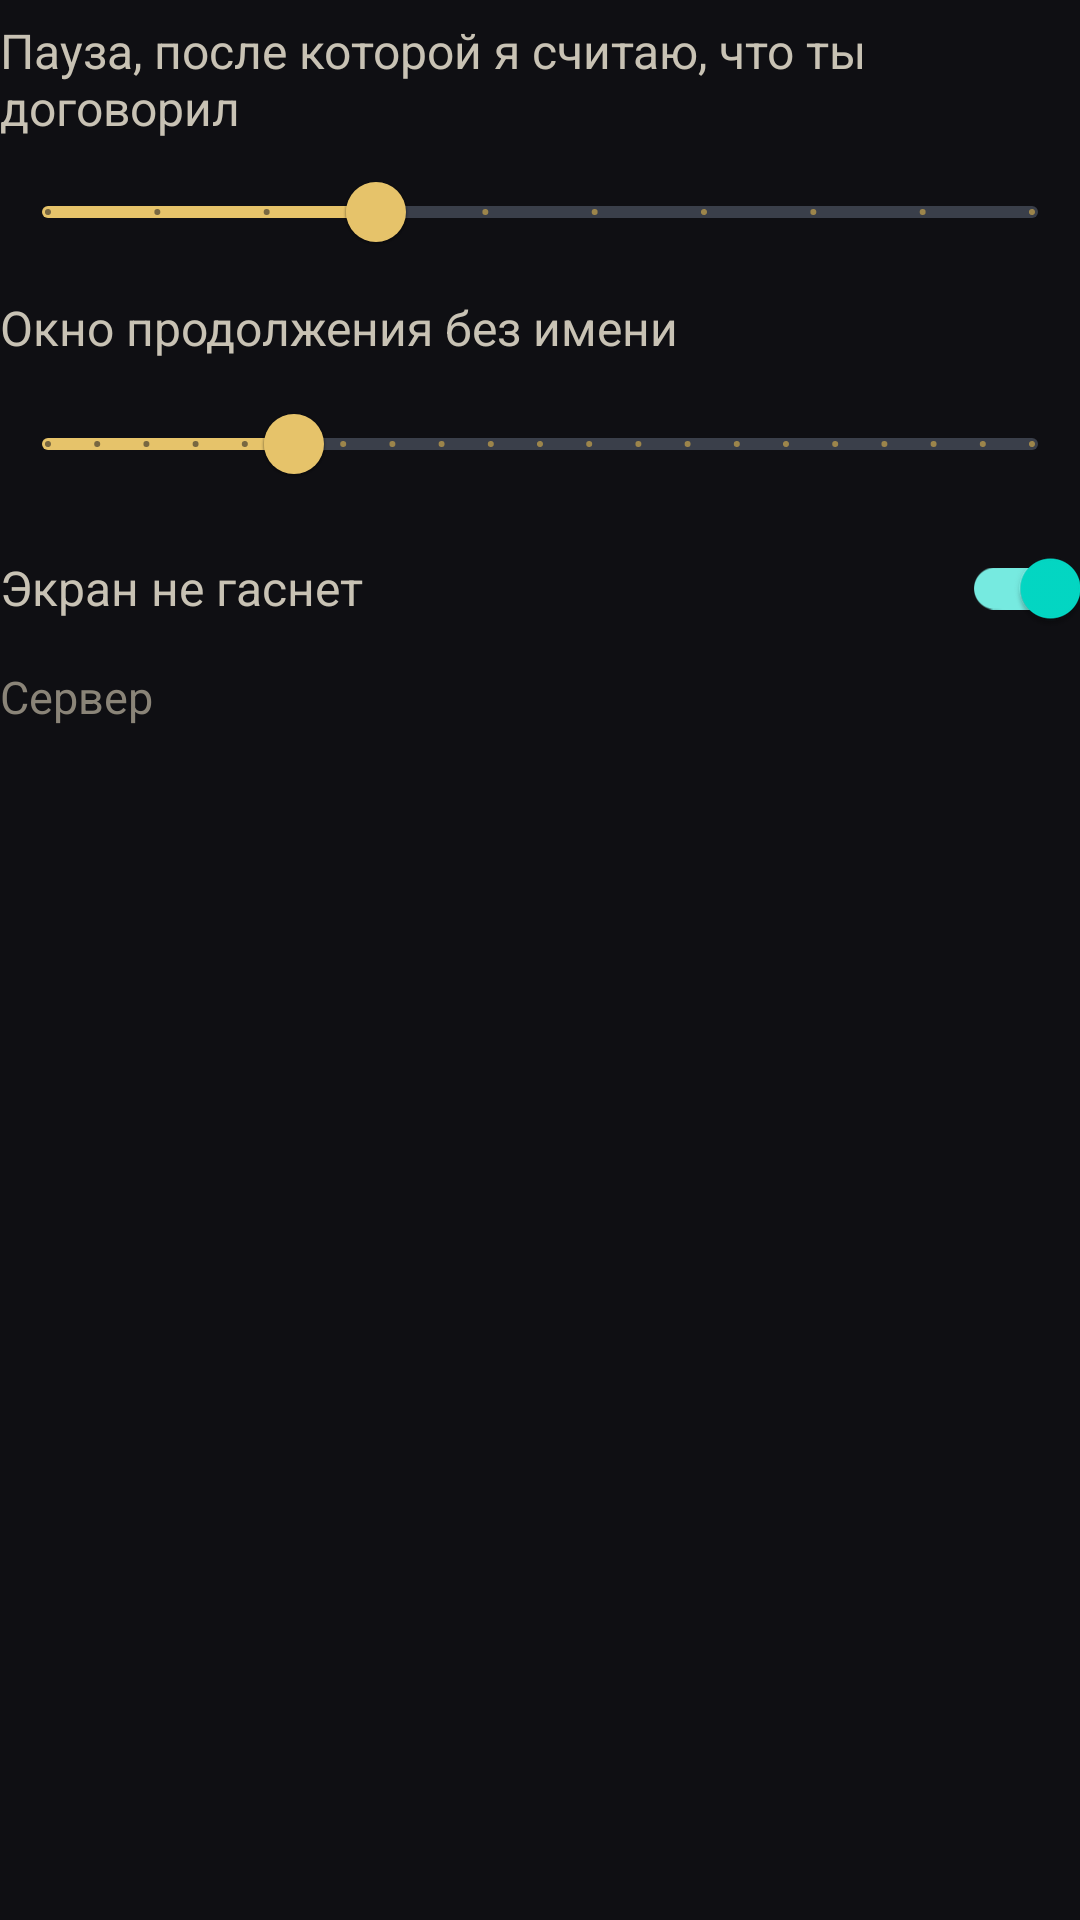

Write the Android layout XML for this screen, with the resource values it uses.
<!-- AndroidManifest.xml: application theme Theme.JarvisTablet -->
<!-- res/layout/include_user_tail.xml -->
<?xml version="1.0" encoding="utf-8"?>
<LinearLayout xmlns:android="http://schemas.android.com/apk/res/android"
    xmlns:app="http://schemas.android.com/apk/res-auto"
    android:layout_width="match_parent"
    android:layout_height="wrap_content"
    android:orientation="vertical"
    android:paddingTop="6dp">

    <LinearLayout
        android:id="@+id/userLogin"
        android:layout_width="match_parent"
        android:layout_height="wrap_content"
        android:orientation="vertical"
        android:paddingBottom="8dp"
        android:visibility="gone">

        <EditText
            android:id="@+id/userUrl"
            android:layout_width="match_parent"
            android:layout_height="wrap_content"
            android:hint="@string/url_hint"
            android:inputType="textUri"
            android:textColor="#F4F1EA"
            android:textColorHint="#777777"
            android:textSize="16sp" />

        <EditText
            android:id="@+id/userPassword"
            android:layout_width="match_parent"
            android:layout_height="wrap_content"
            android:hint="@string/password_hint"
            android:inputType="numberPassword"
            android:textColor="#F4F1EA"
            android:textColorHint="#777777"
            android:textSize="16sp" />

        <Button
            android:id="@+id/userSave"
            android:layout_width="match_parent"
            android:layout_height="wrap_content"
            android:text="@string/save"
            android:textAllCaps="false" />
    </LinearLayout>

    <LinearLayout
        android:layout_width="match_parent"
        android:layout_height="wrap_content"
        android:gravity="center_vertical"
        android:orientation="horizontal">

        <TextView
            android:id="@+id/endpointCaption"
            android:layout_width="0dp"
            android:layout_height="wrap_content"
            android:layout_weight="1"
            android:text="@string/endpoint_caption"
            android:textColor="#C8C2B4"
            android:textSize="16sp" />

        <TextView
            android:id="@+id/endpointValue"
            android:layout_width="wrap_content"
            android:layout_height="wrap_content"
            android:layout_marginStart="12dp"
            android:textColor="#F4F1EA"
            android:textSize="22sp"
            android:textStyle="bold" />
    </LinearLayout>

    <com.google.android.material.slider.Slider
        android:id="@+id/endpointSlider"
        android:layout_width="match_parent"
        android:layout_height="wrap_content"
        android:contentDescription="@string/endpoint_caption"
        android:stepSize="0.5"
        android:value="2.0"
        android:valueFrom="0.5"
        android:valueTo="5.0"
        app:haloColor="#66E6C36A"
        app:labelBehavior="gone"
        app:thumbColor="#E6C36A"
        app:trackColorActive="#E6C36A"
        app:trackColorInactive="#3A3F4A" />

    <LinearLayout
        android:layout_width="match_parent"
        android:layout_height="wrap_content"
        android:gravity="center_vertical"
        android:orientation="horizontal">

        <TextView
            android:id="@+id/convoCaption"
            android:layout_width="0dp"
            android:layout_height="wrap_content"
            android:layout_weight="1"
            android:text="@string/convo_caption"
            android:textColor="#C8C2B4"
            android:textSize="16sp" />

        <TextView
            android:id="@+id/convoValue"
            android:layout_width="wrap_content"
            android:layout_height="wrap_content"
            android:layout_marginStart="12dp"
            android:textColor="#F4F1EA"
            android:textSize="22sp"
            android:textStyle="bold" />
    </LinearLayout>

    <com.google.android.material.slider.Slider
        android:id="@+id/convoSlider"
        android:layout_width="match_parent"
        android:layout_height="wrap_content"
        android:contentDescription="@string/convo_caption"
        android:stepSize="1.0"
        android:value="5.0"
        android:valueFrom="0.0"
        android:valueTo="20.0"
        app:haloColor="#66E6C36A"
        app:labelBehavior="gone"
        app:thumbColor="#E6C36A"
        app:trackColorActive="#E6C36A"
        app:trackColorInactive="#3A3F4A" />

    <com.google.android.material.switchmaterial.SwitchMaterial
        android:id="@+id/keepScreen"
        android:layout_width="match_parent"
        android:layout_height="wrap_content"
        android:checked="true"
        android:minHeight="48dp"
        android:text="@string/keep_screen"
        android:textColor="#C8C2B4"
        android:textSize="16sp" />

    <TextView
        android:id="@+id/serverLink"
        android:layout_width="wrap_content"
        android:layout_height="wrap_content"
        android:paddingTop="2dp"
        android:paddingBottom="4dp"
        android:text="@string/server_link"
        android:textColor="#8A8478"
        android:textSize="15sp" />
</LinearLayout>
<!-- resources referenced by this layout -->
<resources>
  <string name="convo_caption">Окно продолжения без имени</string>
  <string name="endpoint_caption">Пауза, после которой я считаю, что ты договорил</string>
  <string name="keep_screen">Экран не гаснет</string>
  <string name="password_hint">Код входа на сайт</string>
  <string name="save">Войти и сохранить</string>
  <string name="server_link">Сервер</string>
  <string name="url_hint">https://ваш-домен.up.railway.app</string>
  <style name="Theme.JarvisTablet" parent="Theme.MaterialComponents.DayNight.NoActionBar">
          <item name="colorPrimary">#F0C14B</item>
          <item name="colorPrimaryVariant">#C9A227</item>
          <item name="colorOnPrimary">#1A1A1F</item>
          <item name="android:statusBarColor">#0F0F13</item>
          <item name="android:navigationBarColor">#0F0F13</item>
          <item name="android:windowBackground">#0F0F13</item>
      </style>
</resources>
